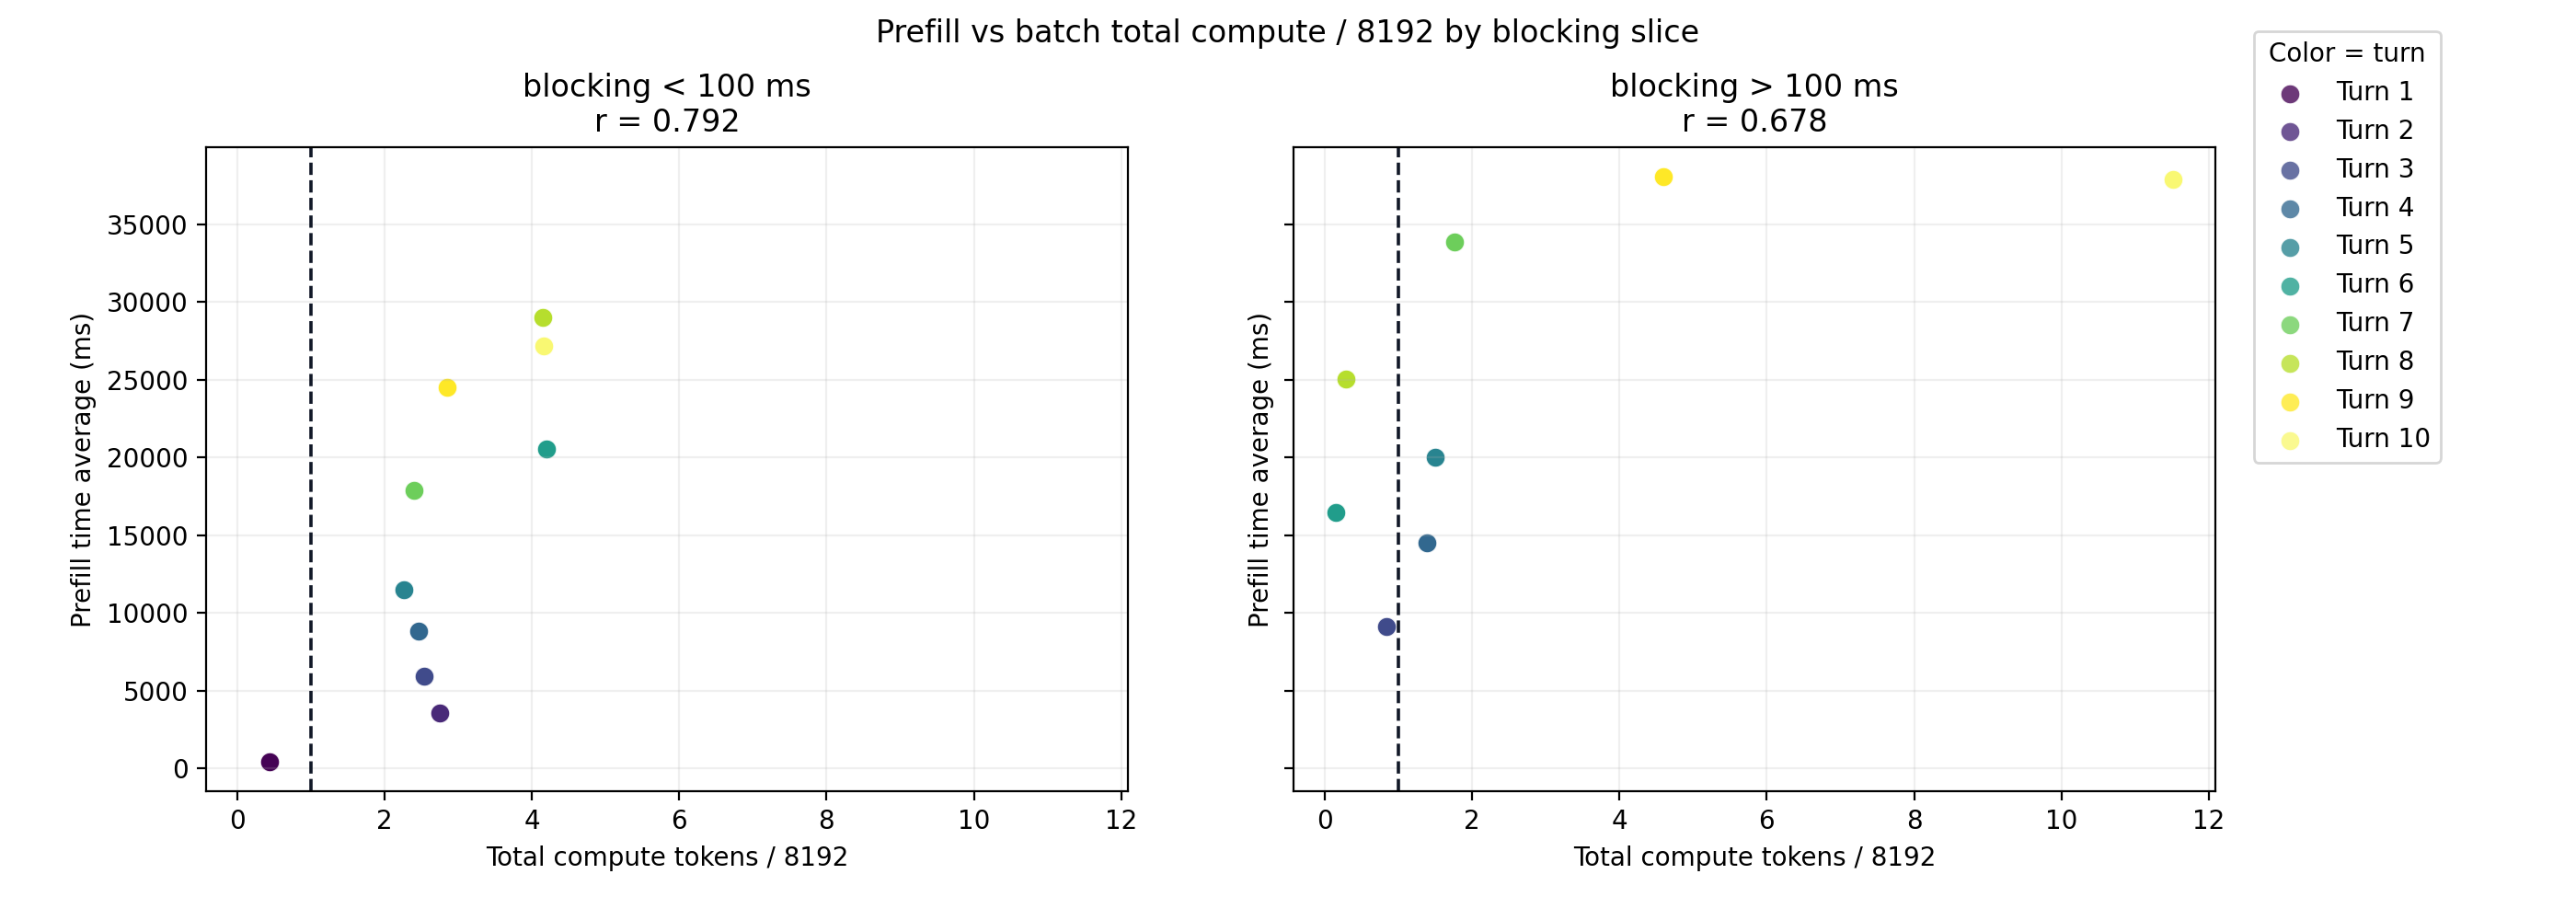

The data file committed next to this chart (first rows):
blocking_slice, exp_label, turn_index, filtered_batch_size, batch_total_computation_tokens, batch_compute_ratio_8192, batch_mean_prefill_ms
lt100, exp1, 1, 32, 3620, 0.4419, 424.7
lt100, exp1, 2, 32, 22553, 2.753, 3598
lt100, exp1, 3, 25, 20797, 2.539, 5953
lt100, exp1, 4, 21, 20184, 2.464, 8829
lt100, exp1, 5, 19, 18486, 2.257, 11497
lt100, exp1, 6, 31, 34411, 4.201, 20579
lt100, exp1, 7, 19, 19695, 2.404, 17914
lt100, exp1, 8, 30, 33987, 4.149, 29032
lt100, exp1, 9, 18, 23394, 2.856, 24516
lt100, exp1, 10, 14, 34052, 4.157, 27189
lt100, exp2, 1, 32, 3620, 0.4419, 424.7
lt100, exp2, 2, 32, 22553, 2.753, 3598
lt100, exp2, 3, 25, 20797, 2.539, 5953
lt100, exp2, 4, 21, 20184, 2.464, 8829
lt100, exp2, 5, 19, 18486, 2.257, 11497
lt100, exp2, 6, 31, 34411, 4.201, 20579
lt100, exp2, 7, 19, 19695, 2.404, 17914
lt100, exp2, 8, 30, 33987, 4.149, 29032
lt100, exp2, 9, 18, 23394, 2.856, 24516
lt100, exp2, 10, 14, 34052, 4.157, 27189
lt100, exp3, 1, 32, 3620, 0.4419, 424.7
lt100, exp3, 2, 32, 22553, 2.753, 3598
lt100, exp3, 3, 25, 20797, 2.539, 5953
lt100, exp3, 4, 21, 20184, 2.464, 8829
lt100, exp3, 5, 19, 18486, 2.257, 11497
lt100, exp3, 6, 31, 34411, 4.201, 20579
lt100, exp3, 7, 19, 19695, 2.404, 17914
lt100, exp3, 8, 30, 33987, 4.149, 29032
lt100, exp3, 9, 18, 23394, 2.856, 24516
lt100, exp3, 10, 14, 34052, 4.157, 27189
gt100, exp1, 3, 7, 6852, 0.8364, 9141
gt100, exp1, 4, 11, 11378, 1.389, 14515
gt100, exp1, 5, 13, 12274, 1.498, 20035
gt100, exp1, 6, 1, 1199, 0.1464, 16441
gt100, exp1, 7, 13, 14433, 1.762, 33858
gt100, exp1, 8, 2, 2327, 0.2841, 25038
gt100, exp1, 9, 14, 37601, 4.59, 38074
gt100, exp1, 10, 18, 94377, 11.52, 37914
gt100, exp2, 3, 7, 6852, 0.8364, 9141
gt100, exp2, 4, 11, 11378, 1.389, 14515
gt100, exp2, 5, 13, 12274, 1.498, 20035
gt100, exp2, 6, 1, 1199, 0.1464, 16441
gt100, exp2, 7, 13, 14433, 1.762, 33858
gt100, exp2, 8, 2, 2327, 0.2841, 25038
gt100, exp2, 9, 14, 37601, 4.59, 38074
gt100, exp2, 10, 18, 94377, 11.52, 37914
gt100, exp3, 3, 7, 6852, 0.8364, 9141
gt100, exp3, 4, 11, 11378, 1.389, 14515
gt100, exp3, 5, 13, 12274, 1.498, 20035
gt100, exp3, 6, 1, 1199, 0.1464, 16441
gt100, exp3, 7, 13, 14433, 1.762, 33858
gt100, exp3, 8, 2, 2327, 0.2841, 25038
gt100, exp3, 9, 14, 37601, 4.59, 38074
gt100, exp3, 10, 18, 94377, 11.52, 37914
